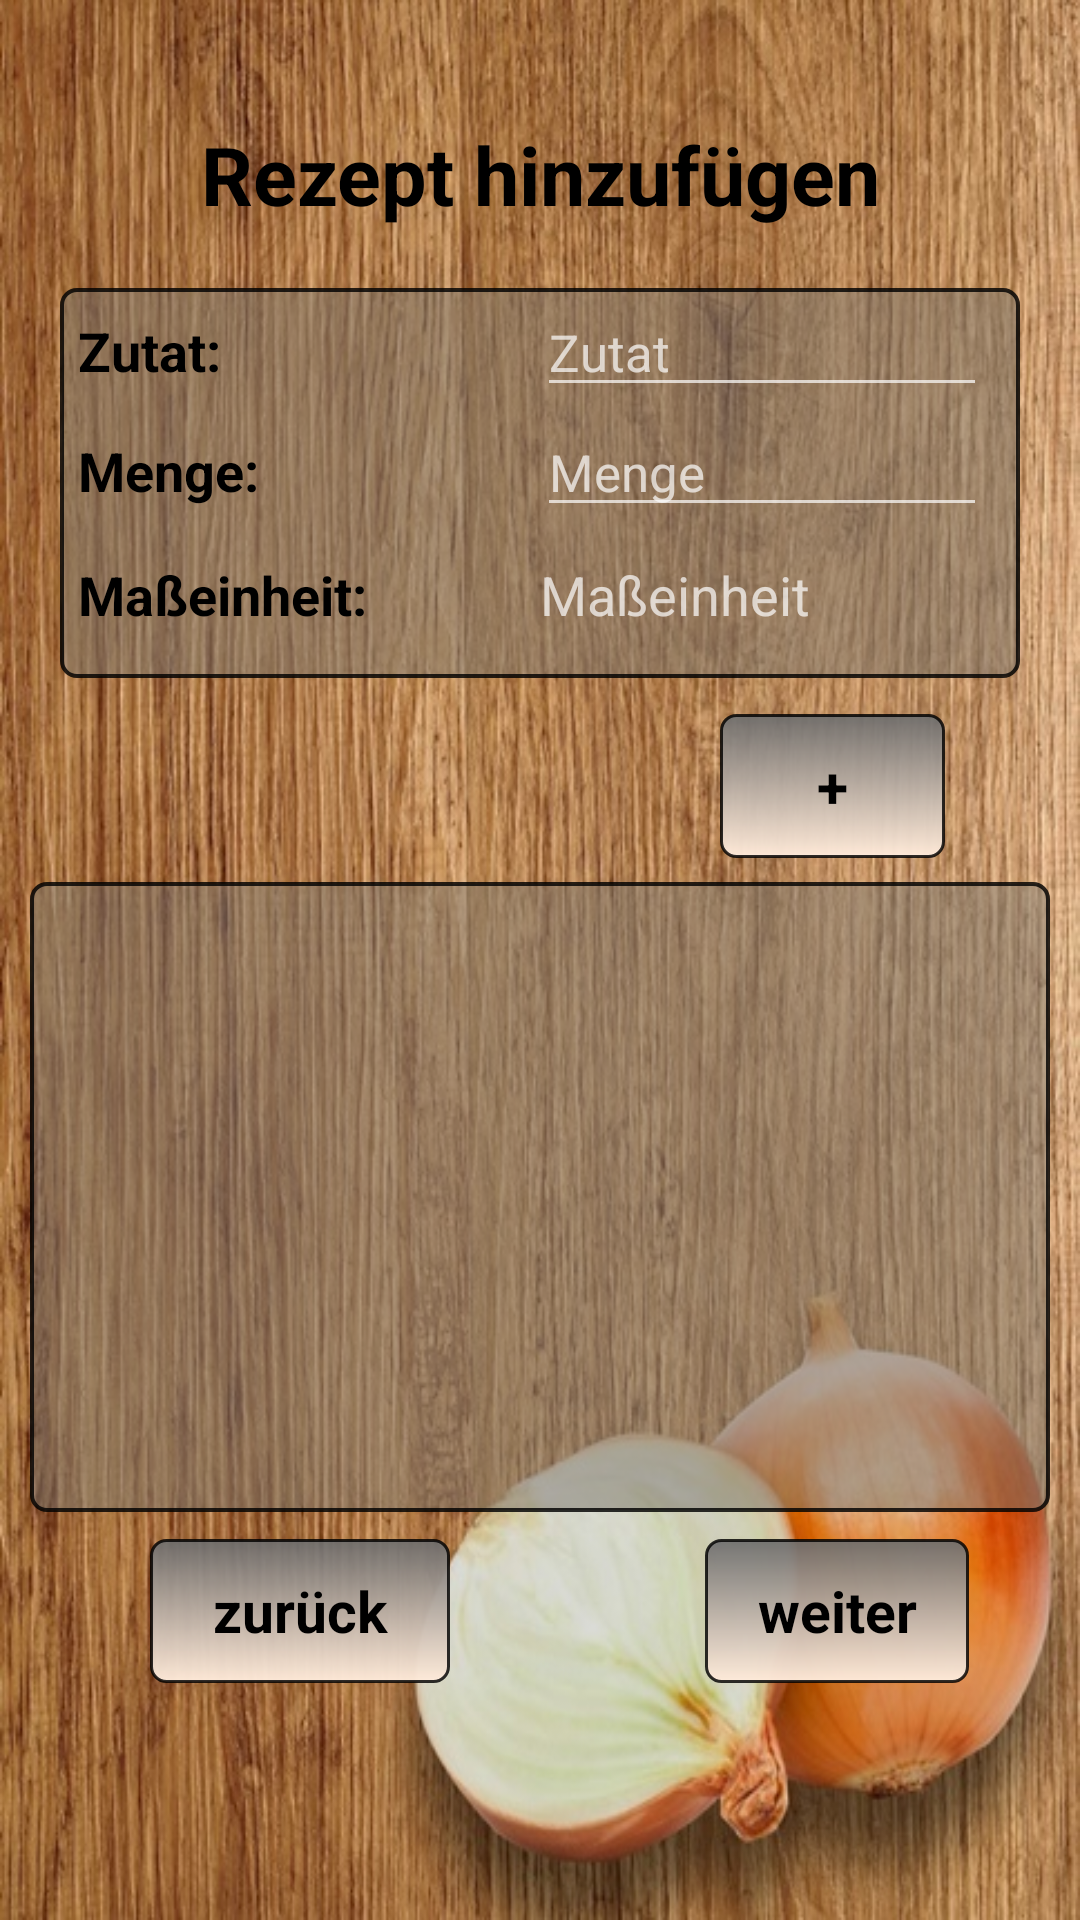

This screen was rendered from an Android layout file. Write that file and the resources it references.
<!-- AndroidManifest.xml: application theme AppTheme -->
<!-- res/layout/erstelle_rezept_zutaten.xml -->
<?xml version="1.0" encoding="utf-8"?>
<LinearLayout xmlns:android="http://schemas.android.com/apk/res/android"
    xmlns:app="http://schemas.android.com/apk/res-auto"
    xmlns:tools="http://schemas.android.com/tools"
    android:id="@+id/activity_main"
    android:layout_width="match_parent"
    android:layout_height="match_parent"
    android:background="@drawable/zwibel2"
    android:orientation="vertical"
    tools:context="com.example.paul.myapplication.ErstelleRezeptZutat">



    <TextView
        style="@style/ueberschriften_norm"
        android:id="@+id/textView"
        android:text="@string/rezepterstellen_titel"

        />


    <FrameLayout
        android:layout_width="match_parent"
        android:layout_height="130dp"
        android:layout_marginBottom="12dp"
        android:layout_marginLeft="20dp"
        android:layout_marginRight="20dp"
        android:background="@drawable/schrifthintergrund_style">

        <LinearLayout
            android:layout_width="match_parent"
            android:layout_height="wrap_content"
            android:layout_marginLeft="6dp"
            android:layout_marginRight="3dp"
            android:orientation="horizontal">


            <TextView
                android:layout_width="150dp"
                android:layout_height="wrap_content"
                android:text="Zutat:"
                android:textColor="@android:color/black"
                android:textSize="18sp"
                android:textStyle="bold" />


            <AutoCompleteTextView
                android:id="@+id/zutaten"
                android:layout_width="150dp"
                android:layout_height="wrap_content"
                android:layout_marginBottom="12dp"
                android:layout_marginLeft="3dp"
                android:hint="Zutat"
                android:maxLength="40"
                android:textColor="@android:color/black"
                android:textSize="17dp" />
        </LinearLayout>


        <LinearLayout
            android:layout_width="match_parent"
            android:layout_height="wrap_content"
            android:layout_marginTop="40dp"
            android:layout_marginLeft="6dp"
            android:layout_marginRight="3dp"
            android:orientation="horizontal">

            <TextView
                android:layout_width="150dp"
                android:layout_height="wrap_content"
                android:text="Menge:"
                android:textColor="@android:color/black"
                android:textSize="18sp"
                android:textStyle="bold" />

            <EditText
                android:id="@+id/menge"
                android:layout_width="150dp"
                android:layout_height="wrap_content"
                android:layout_marginBottom="12dp"
                android:layout_marginLeft="3dp"
                android:hint="Menge"
                android:maxLength="40"
                android:inputType="numberDecimal"
                android:textColor="@android:color/white"
                android:textSize="17sp" />

        </LinearLayout>

        <LinearLayout
            android:layout_width="match_parent"
            android:layout_height="wrap_content"
            android:layout_marginTop="90dp"
            android:layout_marginLeft="6dp"
            android:layout_marginRight="3dp"
            android:orientation="horizontal">

            <TextView
                android:layout_width="150dp"
                android:layout_height="wrap_content"
                android:text="Maßeinheit:"
                android:textColor="@android:color/black"
                android:textSize="18sp"
                android:textStyle="bold" />

            <TextView
                android:id="@+id/maßeinheit"
                android:layout_width="150dp"
                android:layout_height="wrap_content"
                android:layout_marginLeft="4dp"
                android:hint="Maßeinheit"
                android:onClick="maßeinheitDialog"
                android:textColor="@android:color/black"
                android:textSize="18sp"
                />


           

        </LinearLayout>


    </FrameLayout>



    <FrameLayout
        android:layout_width="match_parent"
        android:layout_height="wrap_content"
        android:layout_marginLeft="40dp"
        android:layout_marginRight="40dp"
        android:layout_marginBottom="8dp"
        >

        <Button
            android:layout_marginLeft="200dp"
            android:layout_width="wrap_content"
            android:layout_height="match_parent"
            android:onClick="mehr"
            android:text="+"
            style="@style/ButtonStyle"
            android:layout_gravity="left"
            />



    </FrameLayout>



    <LinearLayout
        android:layout_width="match_parent"
        android:layout_height="wrap_content"
        android:orientation="horizontal"
        android:layout_marginBottom="8dp"
        android:layout_marginRight="10dp"
        android:layout_marginLeft="10dp"
        android:background="@drawable/schrifthintergrund_style"
        >

        <ListView
            android:id="@+id/zutaten_liste"
            android:layout_width="match_parent"
            android:layout_height="210dp">

        </ListView>
    </LinearLayout>

    <LinearLayout
        android:layout_width="match_parent"
        android:layout_height="wrap_content"
        android:layout_marginLeft="20dp"
        android:layout_marginRight="20dp"
        android:layout_marginTop="1dp"
        android:orientation="horizontal"

        >


        <Button
            android:id="@+id/zurueck"
            style="@style/ButtonStyle"
            android:layout_width="100dp"
            android:layout_height="wrap_content"
            android:text="@string/zurueck"
            android:layout_marginLeft="30dp"
            android:layout_gravity="left"
            />

        <Button
            android:id="@+id/zutaten_weiter"
            android:layout_width="wrap_content"
            android:layout_height="match_parent"
            android:onClick="mehr"
            android:layout_marginLeft="80dp"
            android:text="@string/weiter"
            style="@style/ButtonStyle"
            android:layout_gravity="right"
            />
    </LinearLayout>

</LinearLayout>
<!-- resources referenced by this layout -->
<resources>
  <!-- drawable schrifthintergrund_style (drawable) -->
  <?xml version="1.0" encoding="utf-8"?>
  <layer-list xmlns:android="http://schemas.android.com/apk/res/android">
  
  
  
      <item>
      <shape
          android:shape="rectangle">
          <stroke android:width="1.2dp" android:color="#d0000000"/>
          <corners android:radius="5dp" />
          <solid android:color="#817e786e"/>
      </shape>
  </item >
  
  </layer-list>
  <!-- drawable zwibel2: jpg bitmap (drawable, 177500 bytes) -->
  <string name="rezepterstellen_titel">Rezept hinzufügen</string>
  <string name="weiter">weiter</string>
  <string name="zurueck">zurück</string>
  <style name="ButtonStyle" parent="@android:style/Widget.Button">
          <item name="android:layout_width">fill_parent</item>
          <item name="android:textSize">19sp</item>
          <item name="android:padding">9dp</item>
          <item name="android:textStyle">bold</item>
          <item name="android:gravity">center</item>
          <item name="android:background">@drawable/button2</item>
          <item name="android:layout_gravity">center</item>
          <item name="android:layout_marginRight">5dp</item>
          <item name="android:layout_marginLeft">5dp</item>
  
  
      </style>
  <style name="ueberschriften_norm">
          <item name="android:layout_width">match_parent</item>
          <item name="android:layout_height">wrap_content</item>
          <item name="android:layout_marginTop">40dp</item>
          <item name="android:layout_marginLeft">8dp</item>
          <item name="android:layout_marginRight">8dp</item>
          <item name="android:textAlignment">center</item>
          <item name="android:textColor">@android:color/black</item>
          <item name="android:textSize">27sp</item>
          <item name="android:textStyle">bold</item>
          <item name="android:layout_marginBottom">20dp</item>
  
      </style>
  <style name="AppTheme" parent="Theme.AppCompat.NoActionBar">
          
          <item name="colorPrimary">@color/colorPrimary</item>
          <item name="colorPrimaryDark">@color/colorPrimaryDark</item>
          <item name="colorAccent">@color/colorAccent</item>
  
  
      </style>
  <!-- drawable button2 (drawable) -->
  <?xml version="1.0" encoding="utf-8"?>
  <shape xmlns:android="http://schemas.android.com/apk/res/android"
  android:shape="rectangle">
  <gradient android:startColor="#ea6c6c6c"
      android:endColor="#f7ffebda"
      android:angle="270" />
  <stroke android:width="1dp" android:color="#d0000000"/>
  <corners android:radius="5dp" />
  
  </shape>
  <color name="colorPrimary">#3f51b5</color>
  <color name="colorPrimaryDark">#303F9F</color>
  <color name="colorAccent">#000</color>
</resources>
